Image classification data set "processed" (gavish0007/BirdSense on GitHub). Class labels (8): common koel, common myna, common tailorbird, greater coucal, house sparrow, indian robin, red vented bulbul, rose ringed parakeet.

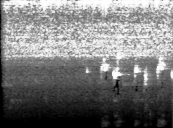
Label: red vented bulbul

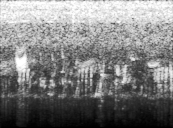
Label: common myna

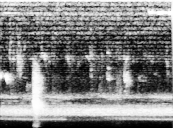
Label: greater coucal

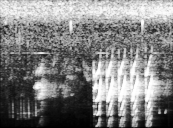
Label: rose ringed parakeet

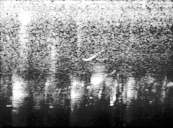
Label: house sparrow

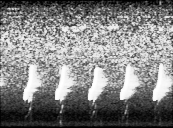
Label: common tailorbird
